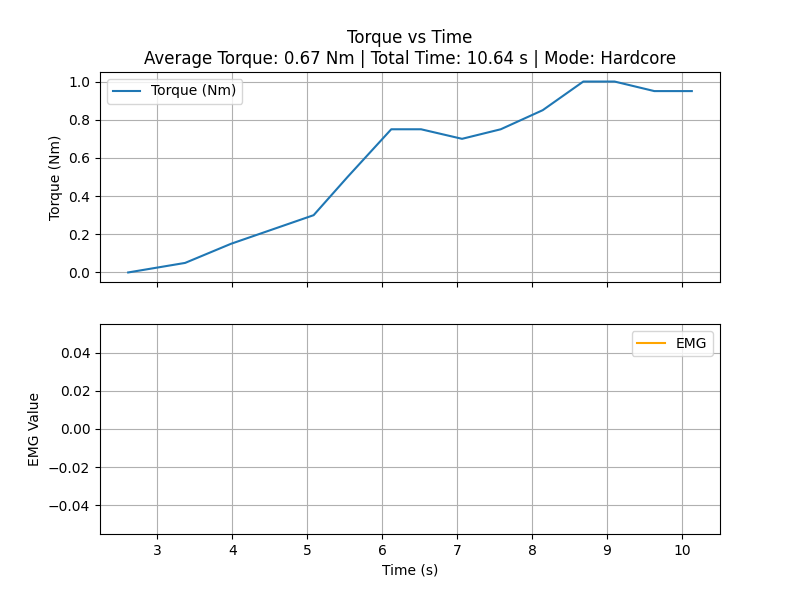

The table this chart was drawn from, first rows:
time_sec, torque_Nm
2.609, 0.0
3.369, 0.05
3.981, 0.15
5.085, 0.3
5.538, 0.5
6.121, 0.75
6.307, 0.75
6.519, 0.75
7.066, 0.7
7.583, 0.75
8.143, 0.85
8.685, 1.0
8.907, 1.0
9.103, 1.0
9.633, 0.95
9.87, 0.95
10.13, 0.95
